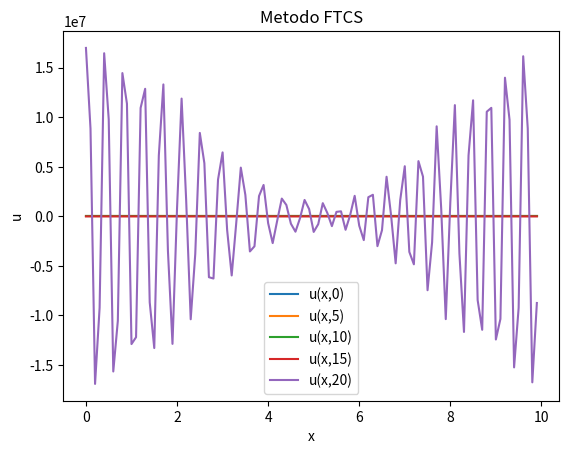
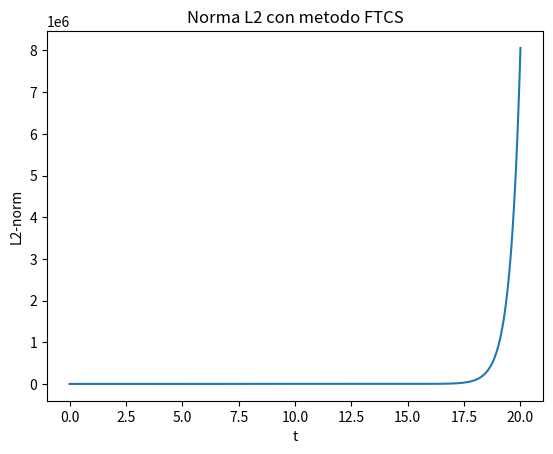
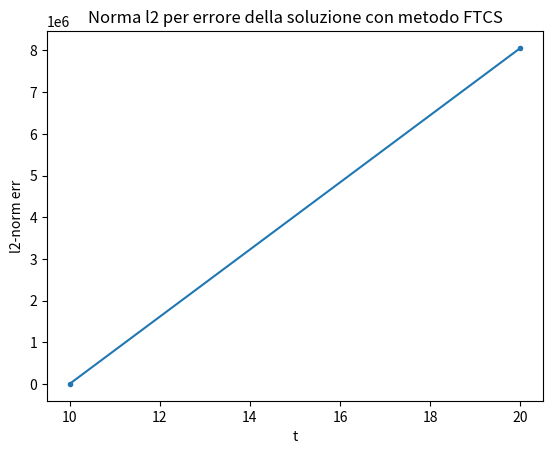

The matplotlib source for these figures, in order:
import numpy as np
import matplotlib.pyplot as plt
from numpy import linalg as LA

#VALORI DI INPUT ---------------------------------
a=1
x0=5
L=10
J=101
cf=0.5
#u = []
un,un2,norme = [],[],[]
deltax= L/(J-1)
deltat= (deltax * cf)/a

#FUNZIONI-----------------------------------------
def gaussian(a, b):
    return np.exp(-np.power(a-b,2))

def ftcs(*x):
    y = []
    for j in range(0,len(x)):
        if j==0:
            umin=-1
            umax=j+1
        else:  
            if j==J-2:
                umin=j-1
                umax=0
            else:
                umin=j-1
                umax=j+1

        val= x[j] - ( (a*deltat)/(2*deltax) )*( (x[umax]) - (x[umin]) )
        y.append(val)
    return y

def analytical(a,b,t):
    return np.exp(-np.power(a-t-b,2))

def norma(*y):
    return LA.norm(y)/np.sqrt(J)
#--------------------------------------------------

x_val= np.arange(0,L,deltax) #calcolo vettore x

fig1=plt.figure(1)

'''#VERSIONE GIADA
for i in x_val:
    u.append(gaussian(i,x0))  #calcolo vettore u
'''

u = gaussian(x_val,x0) #VERSIONE KIKI 

plt.plot(x_val,u, label='u(x,0)')

un = ftcs(*u)   
              #secondo u
permitted_times = {
    100:5,
    200:10,
    300:15,
    400:20
}

err = []

#tutti gli altri u
for i,n in enumerate(np.arange(0,20+deltat,deltat)):
    un2 = ftcs(*un)
    norme.append(norma(*un2))
    if i in permitted_times.keys():
        if i == 200 or i == 400: err.append(norma(un2 - gaussian(x_val,x0)))
        plt.plot(x_val,un2,label='u(x,'+ str(permitted_times[i]) +')')
        plt.legend(loc=0)
    un = un2

plt.xlabel('x')
plt.ylabel('u')
plt.title('Metodo FTCS')
#fig1.set_size_inches(10,7)
plt.savefig("1new_ftcs.png", dpi=100)
plt.show(block=True)



fig2=plt.figure(2)
plt.plot(np.arange(0,20+deltat,deltat),norme)
plt.title('Norma L2 con metodo FTCS')
plt.xlabel('t')
plt.ylabel('L2-norm')
#fig2.set_size_inches(10,7)
plt.savefig("1_normeftcs.png", dpi=100)
plt.show(block=True)

plt.figure(3)

permitted_times = {
    200:10,
    400:20
}

plt.plot(list(permitted_times.values()),err,marker='.')
plt.title('Norma l2 per errore della soluzione con metodo FTCS')
plt.xlabel('t')
plt.ylabel('l2-norm err')
plt.savefig('1_err.png')
plt.show(block=True)
